pico-8 play session: mixed d-pad (fixed 12-tick cycle)

[t = 1 s] mixed d-pad (1.2s cycle ×~1): → ← ↑ ↓ + 🅾/❎ taps, ~1s
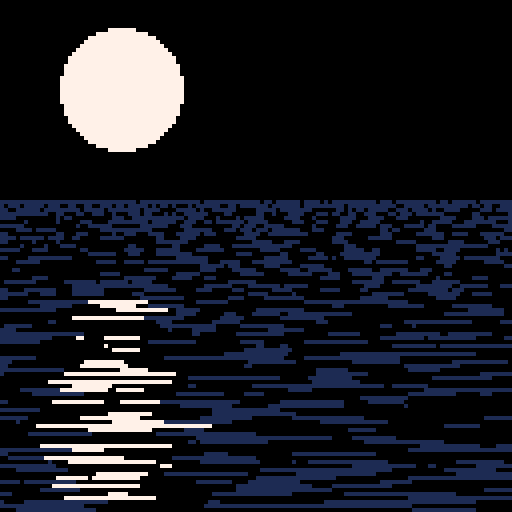
[t = 4 s] mixed d-pad (1.2s cycle ×~3): → ← ↑ ↓ + 🅾/❎ taps, ~4s
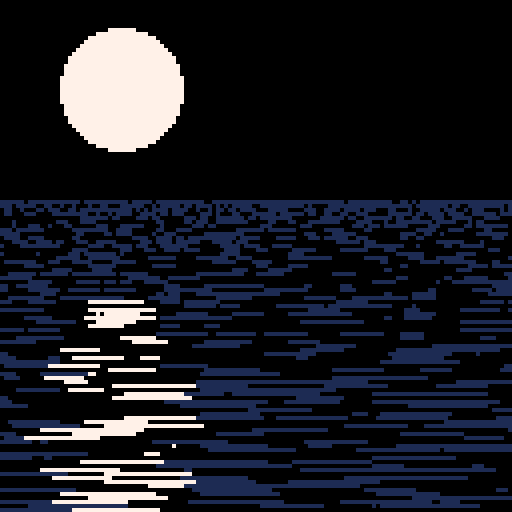

pico-8 cartridge
version 18
__lua__
-- moon and reflection study
-- [redacted]
-- [redacted]
--
-- [redacted]

-- black night sky
cls(0)

-- the moon
circfill(30,22,15,7)

::_::
flip()

-- re-initialize the random
--  seed each loop so that rnd
--  calls below will keep the
--  same value
-- we do this because we use
--  rnd() in a loop from top
--  to bottom of the water to
--  decide various things
srand()

-- cls() only the sea
rectfill(0,50,127,127,0)

-- loop from y=50 to y=127
--  (the draw calls below use
--  y+50 everywhere)
for y=0,77 do
	-- how wide the reflection
	--  lines at this level are
	-- in the distance they're
	--  super short, and they get
	--  longer as they come closer
	-- 77 -> 0, ~exponentially
	z=77/(y+1)
	
	-- z*8 random lines per y
	--
	-- some of these overlap and
	--  are going different speeds,
	--  helps sell the shifting
	--  water effect
	for i=0,z*8 do
		
		-- x position of this line
		--
		-- rnd(160) is the base speed,
		--  because we always seed
		--  using srand above this
		--  stays the same for each
		--  line (better than storing
		--  the rnd values w/a table)
		-- t()*150/z just makes it
		--  move, /z means slower
		--  near the horizon
		-- %160 means that it'll loop
		--  back to 0 once it hits
		--  160, each line just loops~
		-- -16 so that rather than
		--  the full lines popping in
		--  on the left, they slide
		--  into the frame nicely
		x=(rnd(160)+t()*150/z)%160-16
		
		-- the width of the line,
		--  standard random-ish cos
		--  that's smaller towards
		--  the horizon
		w=cos(rnd()+t())*12/z
		
		-- only draw when the width
		--  is over zero, fun~
		if (w>0) then
			-- max(1,pget(x,49-y/2)
			--  means that the colour
			--  will always either be 1
			--  (water) or the grabbed
			--  pixel colour from top
			-- note: the 'reflection' of
			--  the black sky is really
			--  just the lines not
			--  filling in the rectfill
			--  from above
			--
			-- because x is random and
			--  the line is the same
			--  colour the whole way
			--  through, it creates real
			--  interesting shimmery
			--  reflections. this only
			--  looks good because the
			--  x-w and x+y means the
			--  colour is grabbed from
			--  the middle of the line
			line(x-w,y+50,x+w,y+50,max(1,pget(x,49-y/2)))
		end
	end
end

goto _
__gfx__
00000000000000000000000000000000000000000000000000000000000000000000000000000000000000000000000000000000000000000000000000000000
00000000000000000000000000000000000000000000000000000000000000000000000000000000000000000000000000000000000000000000000000000000
00700700000000000000000000000000000000000000000000000000000000000000000000000000000000000000000000000000000000000000000000000000
00077000000000000000000000000000000000000000000000000000000000000000000000000000000000000000000000000000000000000000000000000000
00077000000000000000000000000000000000000000000000000000000000000000000000000000000000000000000000000000000000000000000000000000
00700700000000000000000000000000000000000000000000000000000000000000000000000000000000000000000000000000000000000000000000000000
